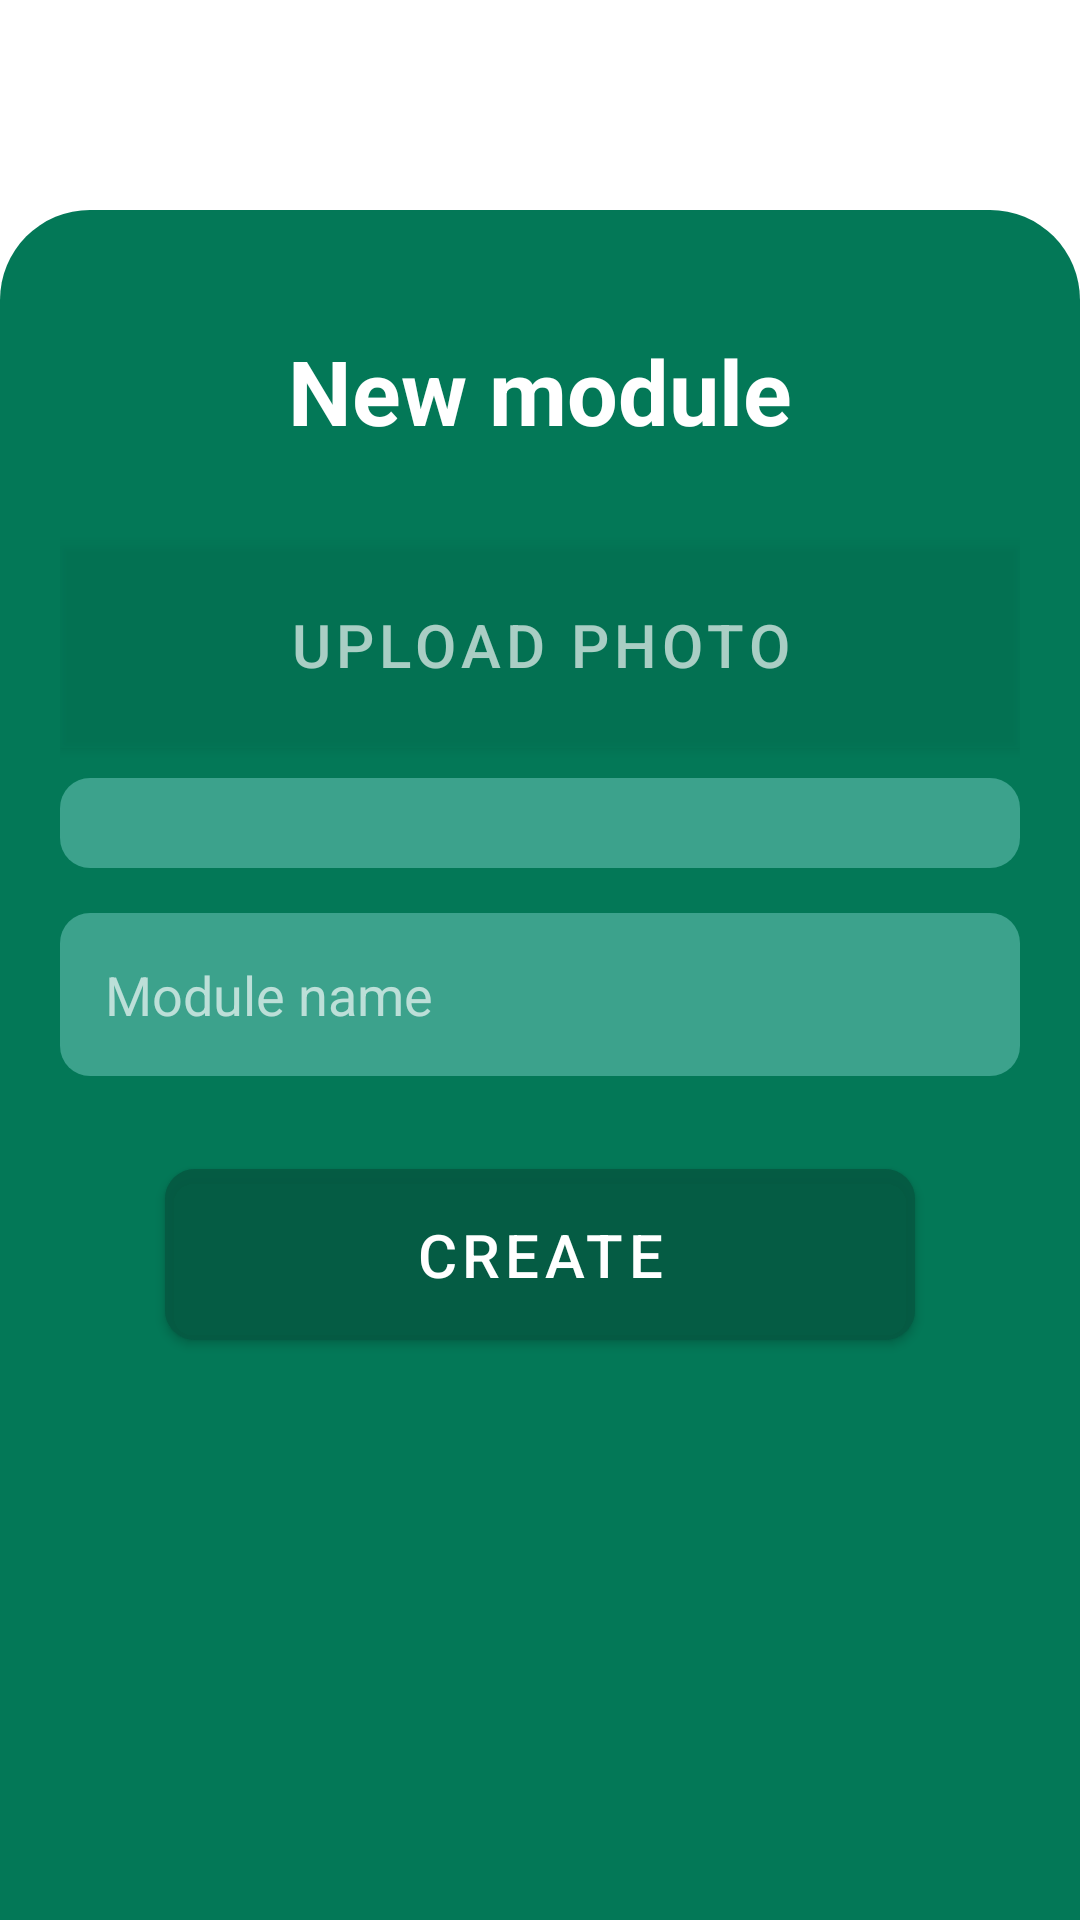

Write the Android layout XML for this screen, with the resource values it uses.
<!-- AndroidManifest.xml: application theme Theme.Learn -->
<!-- res/layout/activity_add_module.xml -->
<?xml version="1.0" encoding="utf-8"?>
<LinearLayout xmlns:android="http://schemas.android.com/apk/res/android"
    xmlns:app="http://schemas.android.com/apk/res-auto"
    xmlns:tools="http://schemas.android.com/tools"
    android:layout_width="match_parent"
    android:layout_height="match_parent"
    tools:context="com.example.cyberawareness.AddModuleActivity"
    android:orientation="vertical"
    >

    <LinearLayout
        android:layout_width="match_parent"
        android:layout_height="fill_parent"
        android:orientation="vertical"
        android:background="@drawable/top_round_container"
        android:layout_marginTop="70dp">

        <TextView
            android:layout_width="match_parent"
            android:layout_height="wrap_content"
            android:text="@string/create_module"
            style="@style/header"
            android:gravity="center" />
        <ImageView
            android:id="@+id/iconPreview"
            android:layout_width="150dp"
            android:layout_height="150dp"
            android:layout_gravity="center"
            android:visibility="gone"
            android:layout_marginTop="20dp"/>
        <com.google.android.material.button.MaterialButton
            android:id="@+id/btnChooseIcon"
            android:layout_width="match_parent"
            android:layout_height="wrap_content"
            android:textSize="20sp"
            android:background="@color/light_green"
            app:cornerRadius="10dp"
            android:layout_gravity="center"
            android:paddingVertical="15dp"
            android:textStyle="normal"
            android:textColor="@color/text_color"
            android:text="@string/upload_module_icon"
            android:drawableEnd="@drawable/baseline_upload_file_24"
            android:layout_marginTop="30dp"/>
        <Spinner
            android:id="@+id/spnLevel"
            android:layout_width="match_parent"
            android:layout_height="wrap_content"
            style="@style/edit_text_style"
            android:layout_marginTop="10dp"
            android:popupBackground="@color/dark_green"
            />
        <EditText
            android:id="@+id/edtModule"
            android:hint="@string/module_name"
            android:layout_marginTop="15dp"
            style="@style/edit_text_style"/>
        <com.google.android.material.button.MaterialButton
            android:id="@+id/btnCreate"
            android:layout_width="250dp"
            android:layout_height="wrap_content"
            android:text="@string/create"
            android:layout_marginTop="25dp"
            android:backgroundTint="@color/button_green"
            android:textSize="20sp"
            app:cornerRadius="10dp"
            android:layout_gravity="center"
            android:paddingVertical="15dp"
            />
    </LinearLayout>

</LinearLayout>
<!-- resources referenced by this layout -->
<resources>
  <color name="button_green">#B9065A43</color>
  <color name="dark_green">#037857</color>
  <color name="light_green">#7085D6CF</color>
  <color name="text_color">#A8FFFFFF</color>
  <!-- drawable top_round_container (drawable) -->
  <?xml version="1.0" encoding="utf-8"?>
  <shape xmlns:android="http://schemas.android.com/apk/res/android" android:shape="rectangle">
  <solid android:color="@color/dark_green"/>
      <corners android:topRightRadius="30dp" android:topLeftRadius="30dp"/>
      <padding android:bottom="10dp" android:left="20dp" android:top="40dp" android:right="20dp"/>
  </shape>
  <string name="create">Create</string>
  <string name="create_module">New module</string>
  <string name="module_name">Module name</string>
  <string name="upload_module_icon">Upload photo</string>
  <style name="edit_text_style">
          <item name="android:background">@drawable/rectangle_bg</item>
          <item name="android:padding">15dp</item>
          <item name="android:textColor">@color/text_color</item>
          <item name="android:textColorHint">@color/text_color</item>
          <item name="android:layout_height">wrap_content</item>
          <item name="android:layout_width">match_parent</item>
      </style>
  <style name="header">
          <item name="android:textSize">30sp</item>
          <item name="android:textColor">@color/white</item>
          <item name="android:textStyle">bold</item>
      </style>
  <style name="Theme.Learn" parent="Base.Theme.Learn" />
  <!-- drawable rectangle_bg (drawable) -->
  <?xml version="1.0" encoding="utf-8"?>
  <shape xmlns:android="http://schemas.android.com/apk/res/android" android:shape="rectangle">
  <solid android:color="@color/light_green"/>
      <corners android:radius="10dp"/>
  </shape>
  <color name="white">#FFFFFFFF</color>
  <style name="Base.Theme.Learn" parent="Theme.MaterialComponents.Light.DarkActionBar">
  
           <item name="colorPrimary">@color/dark_green</item>
           <item name="colorPrimaryDark">@color/dark_green</item>
           <item name="colorAccent">@color/dark_green</item>
      </style>
</resources>
